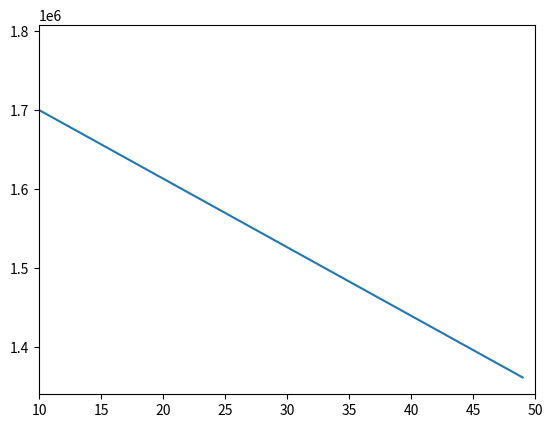

Here is the Python script that generated this plot:
import matplotlib.pyplot as plt

separation_num = 5
skip=10

y_axis = []
for separation_num in range(50):
    exp_val = 1959620 - skip * 2 * 8667 - separation_num * 8667
    y_axis.append(exp_val)

plt.plot([i for i in range(50)], y_axis)
plt.xlim(10,50)
plt.show()
